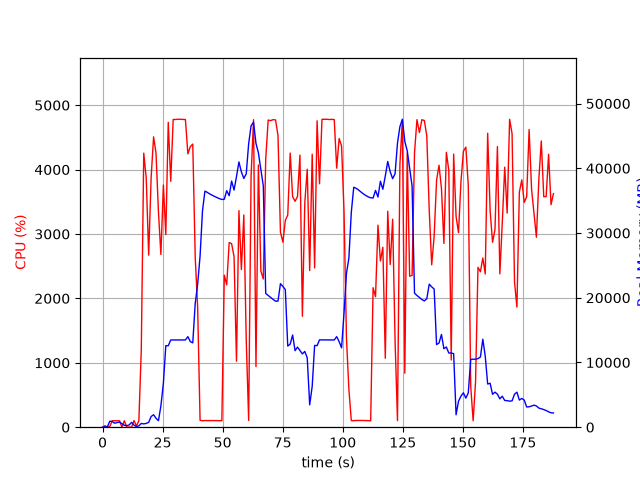

Source data for this figure (header and first rows):
elapsed_time, nproc, cpu, mem_real, mem_virtual
3.886222839355469e-05, 1, 0.0, 7.66, 3185
1.006, 2, 23.8, 55.18, 238.4
2.014, 2, 1.0, 60.51, 243.4
3.022, 5, 11.9, 923.6, 2992
4.03, 6, 100.2, 875.8, 3285
5.038, 3, 100.2, 614.7, 2077
6.046, 3, 99.3, 717.3, 2173
7.053, 3, 100.3, 800.8, 2285
8.06, 5, 3.0, 542.1, 2480
9.071, 3, 100.1, 304, 1673
10.08, 3, 2.0, 234.5, 1606
11.09, 3, 0.0, 354, 1710
12.1, 6, 3.0, 749.1, 2963
13.11, 5, 103.1, 320.6, 1956
14.11, 1, 18.8, 77.61, 768.5
15.12, 1, 100.1, 211.7, 820.5
16.13, 1, 1208, 578.2, 4830
17.16, 1, 4256, 508.8, 4844
18.18, 1, 3871, 584.9, 4860
19.21, 1, 2672, 752.3, 5445
20.23, 1, 3880, 1652, 6725
21.25, 1, 4509, 1927, 8261
22.26, 1, 4256, 1379, 8269
23.28, 1, 3342, 1003, 9293
24.29, 1, 2683, 3272, 10605
25.33, 1, 3760, 6797, 15735
26.34, 1, 2991, 12597, 29585
27.36, 1, 4734, 12583, 29585
28.39, 1, 3818, 13479, 29585
29.41, 1, 4778, 13479, 29585
30.43, 1, 4778, 13479, 29585
31.45, 1, 4783, 13478, 29585
32.47, 1, 4781, 13478, 29585
33.49, 1, 4781, 13478, 29585
34.51, 1, 4777, 13478, 29585
35.52, 1, 4244, 13990, 29585
36.54, 1, 4357, 13222, 29585
37.56, 1, 4396, 13025, 32358
38.59, 1, 2637, 19136, 45178
39.6, 1, 1860, 22072, 45178
40.6, 1, 108.0, 26439, 65678
41.61, 1, 99.2, 33436, 65678
42.62, 1, 104.1, 36475, 65678
43.63, 1, 102.1, 36275, 65678
44.64, 1, 103.2, 36039, 65678
45.65, 1, 103.2, 35843, 65678
46.65, 1, 102.3, 35647, 65678
47.66, 1, 101.3, 35474, 65678
48.67, 1, 101.0, 35308, 65678
49.68, 1, 101.0, 35182, 65678
50.69, 1, 2360, 35219, 65678
51.7, 1, 2211, 36543, 65678
52.72, 1, 2867, 35760, 65678
53.73, 1, 2850, 38027, 65678
54.75, 1, 2649, 36642, 65678
55.77, 1, 1024, 38726, 90254
56.78, 1, 3363, 40982, 90254
57.8, 1, 2447, 39447, 90254
58.82, 1, 3295, 38434, 90254
59.83, 1, 1354, 39158, 90254
... 126 more rows
